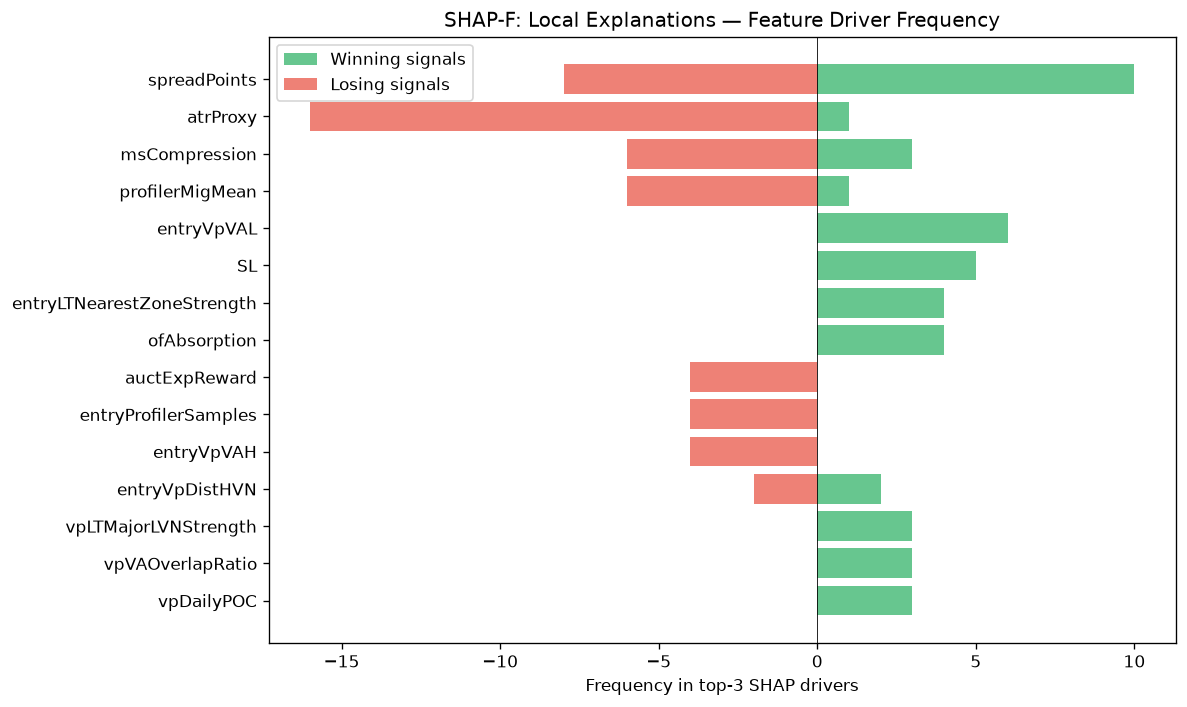

The file beside this chart, header and first rows:
feature, win_top3_freq, lose_top3_freq, total_top3_freq, win_bias
spreadPoints, 10, 8, 18, 0.5556
atrProxy, 1, 16, 17, 0.05882
msCompression, 3, 6, 9, 0.3333
profilerMigMean, 1, 6, 7, 0.1429
entryVpVAL, 6, 0, 6, 1
SL, 5, 0, 5, 1
entryLTNearestZoneStrength, 4, 0, 4, 1
ofAbsorption, 4, 0, 4, 1
auctExpReward, 0, 4, 4, 0.0
entryProfilerSamples, 0, 4, 4, 0.0
entryVpVAH, 0, 4, 4, 0.0
entryVpDistHVN, 2, 2, 4, 0.5
vpLTMajorLVNStrength, 3, 0, 3, 1
vpVAOverlapRatio, 3, 0, 3, 1
vpDailyPOC, 3, 0, 3, 1
profilerBalMean, 3, 0, 3, 1
avgSpread, 0, 3, 3, 0.0
vpBestHVN, 3, 0, 3, 1
TP, 2, 0, 2, 1
ofContext, 2, 0, 2, 1
liqPremDisc, 0, 2, 2, 0.0
vpLTPOCVelocity, 1, 1, 2, 0.5
liqSessionLiq, 2, 0, 2, 1
auctTargetPrice, 0, 2, 2, 0.0
auctRegimeConf, 1, 0, 1, 1
liqEqualHL, 0, 1, 1, 0.0
thesis, 0, 1, 1, 0.0
msSpreadScore, 1, 0, 1, 1
